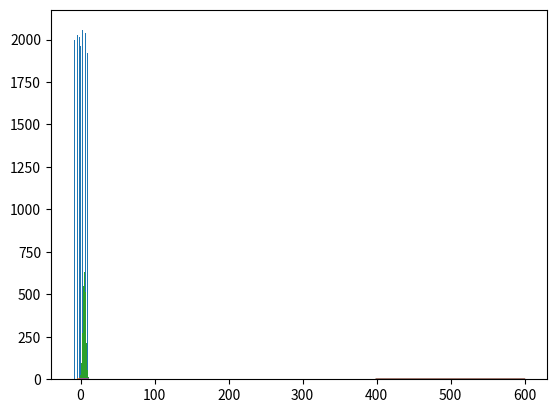

The script that saved this image:
from scipy.stats import norm
from scipy.stats import expon
from scipy.stats import binom
from scipy.stats import poisson
import matplotlib.pyplot as plt
import numpy as np

#uniform distribution
data = np.random.uniform(-10,10,100000)
print(data)
plt.hist(data,50, rwidth=0.5)
plt.show()

#Normal/Gaussian
#using arange function
x = np.arange(-3,3,0.001)
print(x)
#pdf function with normal distribution
plt.plot(x, norm.pdf(x))
plt.show()
#using normal function
values = np.random.normal(5.0,2.0,10000)
plt.hist(values,50)
plt.show()

#Exponential PDF / Power Law
x = np.arange(0,10,0.001)
plt.plot(x,expon.pdf(x))
plt.show()

#Bionomial Probability Mass Function (Descrete Values)
n = 10
p = 0.5
x = np.arange(0,10,0.001)
plt.plot(x, binom.pmf(x,n,p))
plt.show()

#Poission PMF
mu = 500
x = np.arange(400,600,0.5)
plt.plot(x, poisson.pmf(x, mu))
#Example- Website get average clicks 500 per day. What is odd of getting 550?
plt.show()

